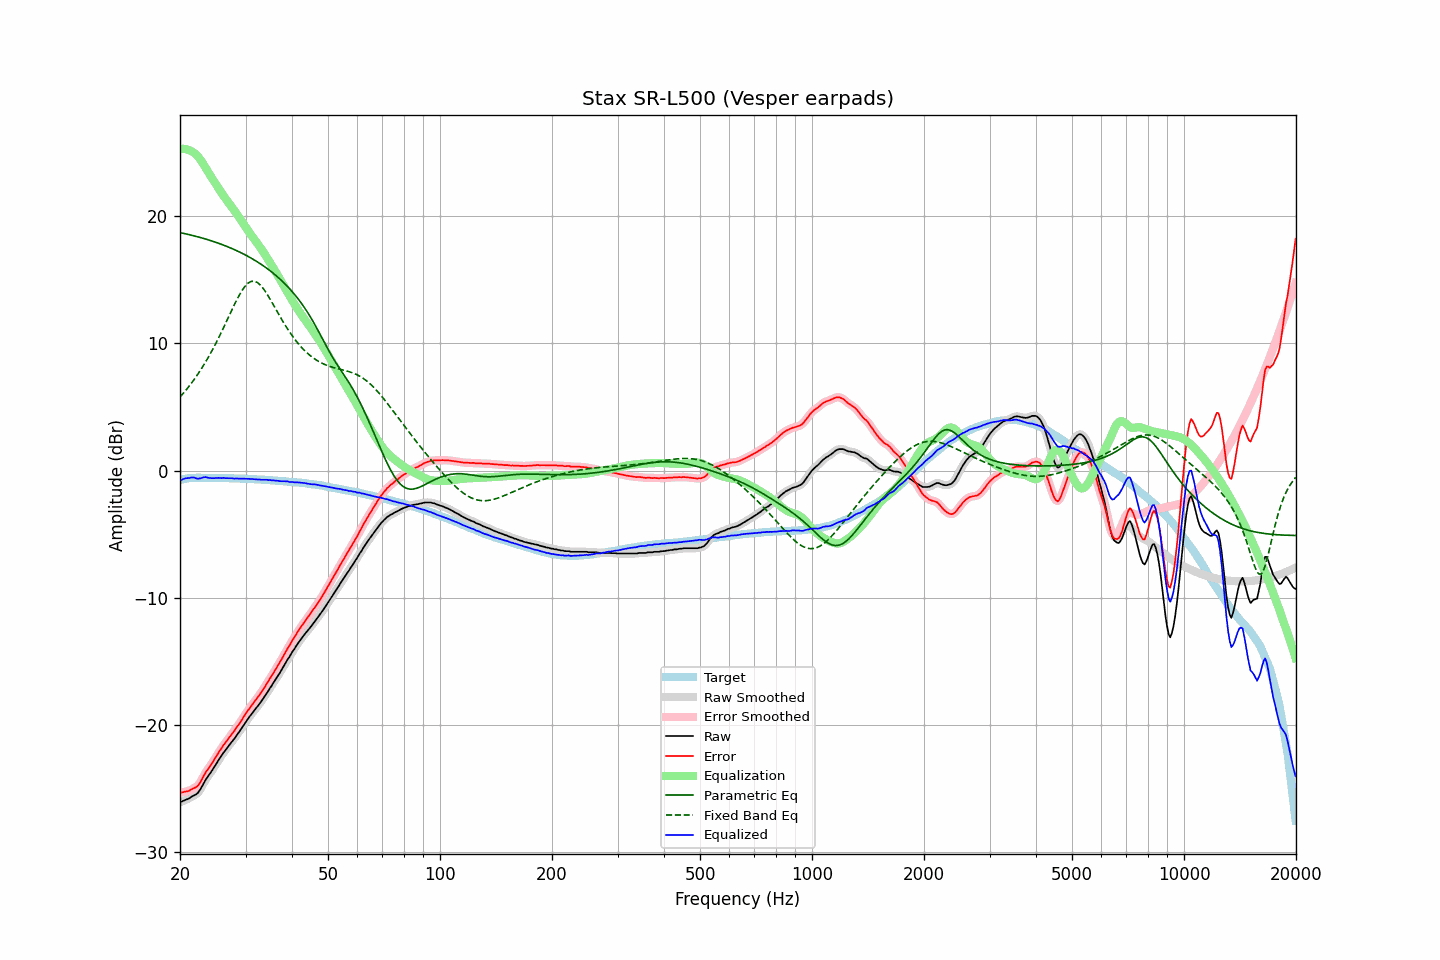

Values plotted in this chart, from the file beside it:
frequency, raw, error, smoothed, error_smoothed, equalization, parametric_eq, fixed_band_eq, equalized_raw, equalized_smoothed, target
20.00, -26.07, -25.33, -26.07, -25.32, 25.27, 18.70, 5.78, -0.80, -0.80, -0.75
20.20, -26.01, -25.30, -26.01, -25.30, 25.29, 18.68, 5.92, -0.72, -0.73, -0.72
20.40, -25.96, -25.28, -25.96, -25.27, 25.29, 18.65, 6.07, -0.67, -0.67, -0.68
20.61, -25.90, -25.24, -25.91, -25.25, 25.28, 18.62, 6.22, -0.63, -0.63, -0.67
20.81, -25.85, -25.22, -25.86, -25.22, 25.25, 18.59, 6.37, -0.60, -0.61, -0.63
21.02, -25.80, -25.20, -25.80, -25.19, 25.21, 18.56, 6.53, -0.59, -0.58, -0.61
21.23, -25.74, -25.15, -25.73, -25.13, 25.16, 18.53, 6.68, -0.58, -0.57, -0.60
21.44, -25.64, -25.06, -25.65, -25.07, 25.09, 18.50, 6.85, -0.55, -0.56, -0.58
21.66, -25.57, -25.00, -25.58, -25.00, 25.03, 18.47, 7.02, -0.54, -0.55, -0.58
21.87, -25.51, -24.94, -25.52, -24.95, 24.95, 18.44, 7.20, -0.56, -0.57, -0.57
22.09, -25.45, -24.89, -25.44, -24.88, 24.84, 18.41, 7.37, -0.61, -0.60, -0.57
22.31, -25.35, -24.78, -25.33, -24.77, 24.71, 18.37, 7.56, -0.64, -0.63, -0.57
22.54, -25.17, -24.61, -25.18, -24.61, 24.55, 18.34, 7.75, -0.62, -0.62, -0.57
22.76, -24.98, -24.41, -24.98, -24.41, 24.38, 18.30, 7.94, -0.60, -0.60, -0.57
22.99, -24.74, -24.17, -24.75, -24.17, 24.19, 18.27, 8.14, -0.55, -0.55, -0.58
23.22, -24.52, -23.95, -24.52, -23.94, 23.99, 18.23, 8.34, -0.53, -0.53, -0.58
23.45, -24.29, -23.72, -24.31, -23.73, 23.78, 18.19, 8.55, -0.51, -0.53, -0.58
23.69, -24.11, -23.54, -24.11, -23.54, 23.57, 18.16, 8.77, -0.55, -0.55, -0.58
23.92, -23.94, -23.36, -23.93, -23.36, 23.36, 18.12, 8.99, -0.58, -0.57, -0.58
24.16, -23.75, -23.17, -23.75, -23.18, 23.16, 18.08, 9.22, -0.59, -0.59, -0.58
24.40, -23.56, -22.98, -23.56, -22.98, 22.96, 18.04, 9.44, -0.60, -0.60, -0.58
24.65, -23.36, -22.78, -23.36, -22.78, 22.76, 17.99, 9.68, -0.60, -0.60, -0.59
24.89, -23.16, -22.57, -23.16, -22.57, 22.57, 17.95, 9.92, -0.59, -0.59, -0.59
25.14, -22.95, -22.36, -22.95, -22.37, 22.37, 17.91, 10.17, -0.58, -0.58, -0.59
25.39, -22.75, -22.16, -22.75, -22.17, 22.18, 17.86, 10.42, -0.57, -0.58, -0.59
25.65, -22.56, -21.98, -22.56, -21.97, 21.98, 17.82, 10.68, -0.58, -0.58, -0.59
25.91, -22.39, -21.79, -22.37, -21.78, 21.79, 17.77, 10.94, -0.60, -0.58, -0.59
26.16, -22.18, -21.58, -22.19, -21.60, 21.61, 17.72, 11.20, -0.57, -0.59, -0.60
26.43, -22.02, -21.43, -22.02, -21.42, 21.43, 17.67, 11.47, -0.60, -0.59, -0.60
26.69, -21.85, -21.26, -21.85, -21.25, 21.25, 17.62, 11.74, -0.60, -0.59, -0.60
26.96, -21.68, -21.09, -21.68, -21.09, 21.09, 17.57, 12.01, -0.60, -0.60, -0.60
27.23, -21.51, -20.91, -21.52, -20.91, 20.92, 17.52, 12.28, -0.60, -0.60, -0.60
27.50, -21.35, -20.75, -21.36, -20.75, 20.75, 17.47, 12.55, -0.60, -0.61, -0.61
27.77, -21.20, -20.58, -21.20, -20.58, 20.58, 17.41, 12.82, -0.62, -0.62, -0.62
28.05, -21.04, -20.43, -21.03, -20.41, 20.41, 17.36, 13.08, -0.63, -0.62, -0.62
28.33, -20.85, -20.23, -20.86, -20.24, 20.23, 17.30, 13.34, -0.62, -0.63, -0.63
28.62, -20.67, -20.05, -20.68, -20.05, 20.05, 17.24, 13.58, -0.63, -0.63, -0.63
28.90, -20.50, -19.88, -20.49, -19.87, 19.86, 17.18, 13.81, -0.64, -0.63, -0.63
29.19, -20.31, -19.68, -20.31, -19.68, 19.67, 17.12, 14.04, -0.64, -0.64, -0.64
29.48, -20.11, -19.47, -20.12, -19.48, 19.48, 17.05, 14.23, -0.63, -0.64, -0.64
29.78, -19.92, -19.28, -19.92, -19.28, 19.29, 16.99, 14.41, -0.64, -0.64, -0.65
30.08, -19.73, -19.09, -19.74, -19.09, 19.10, 16.92, 14.56, -0.64, -0.64, -0.65
30.38, -19.55, -18.90, -19.56, -18.90, 18.91, 16.86, 14.69, -0.64, -0.64, -0.65
30.68, -19.38, -18.73, -19.38, -18.72, 18.73, 16.79, 14.78, -0.65, -0.65, -0.66
30.99, -19.21, -18.55, -19.21, -18.55, 18.56, 16.72, 14.85, -0.66, -0.66, -0.66
31.30, -19.05, -18.38, -19.05, -18.38, 18.38, 16.64, 14.88, -0.67, -0.67, -0.67
31.61, -18.89, -18.22, -18.89, -18.21, 18.21, 16.57, 14.88, -0.68, -0.68, -0.68
31.93, -18.73, -18.05, -18.73, -18.05, 18.05, 16.49, 14.84, -0.69, -0.69, -0.68
32.24, -18.57, -17.87, -18.57, -17.88, 17.87, 16.41, 14.79, -0.69, -0.69, -0.70
32.57, -18.40, -17.71, -18.40, -17.70, 17.70, 16.33, 14.69, -0.70, -0.70, -0.70
32.89, -18.23, -17.53, -18.23, -17.53, 17.52, 16.25, 14.58, -0.71, -0.71, -0.71
33.22, -18.06, -17.35, -18.06, -17.35, 17.34, 16.16, 14.43, -0.72, -0.72, -0.72
33.55, -17.87, -17.15, -17.87, -17.15, 17.15, 16.08, 14.27, -0.72, -0.72, -0.72
33.89, -17.68, -16.96, -17.68, -16.95, 16.95, 15.99, 14.09, -0.73, -0.73, -0.73
34.23, -17.47, -16.74, -17.48, -16.75, 16.75, 15.90, 13.90, -0.72, -0.73, -0.74
34.57, -17.30, -16.56, -17.29, -16.55, 16.55, 15.80, 13.69, -0.75, -0.74, -0.75
34.92, -17.08, -16.33, -17.10, -16.34, 16.35, 15.71, 13.48, -0.74, -0.75, -0.75
35.27, -16.91, -16.15, -16.90, -16.14, 16.14, 15.61, 13.26, -0.77, -0.76, -0.76
35.62, -16.70, -15.93, -16.71, -15.93, 15.93, 15.51, 13.04, -0.77, -0.77, -0.78
35.97, -16.51, -15.72, -16.51, -15.72, 15.73, 15.40, 12.82, -0.78, -0.78, -0.79
... 635 more rows
